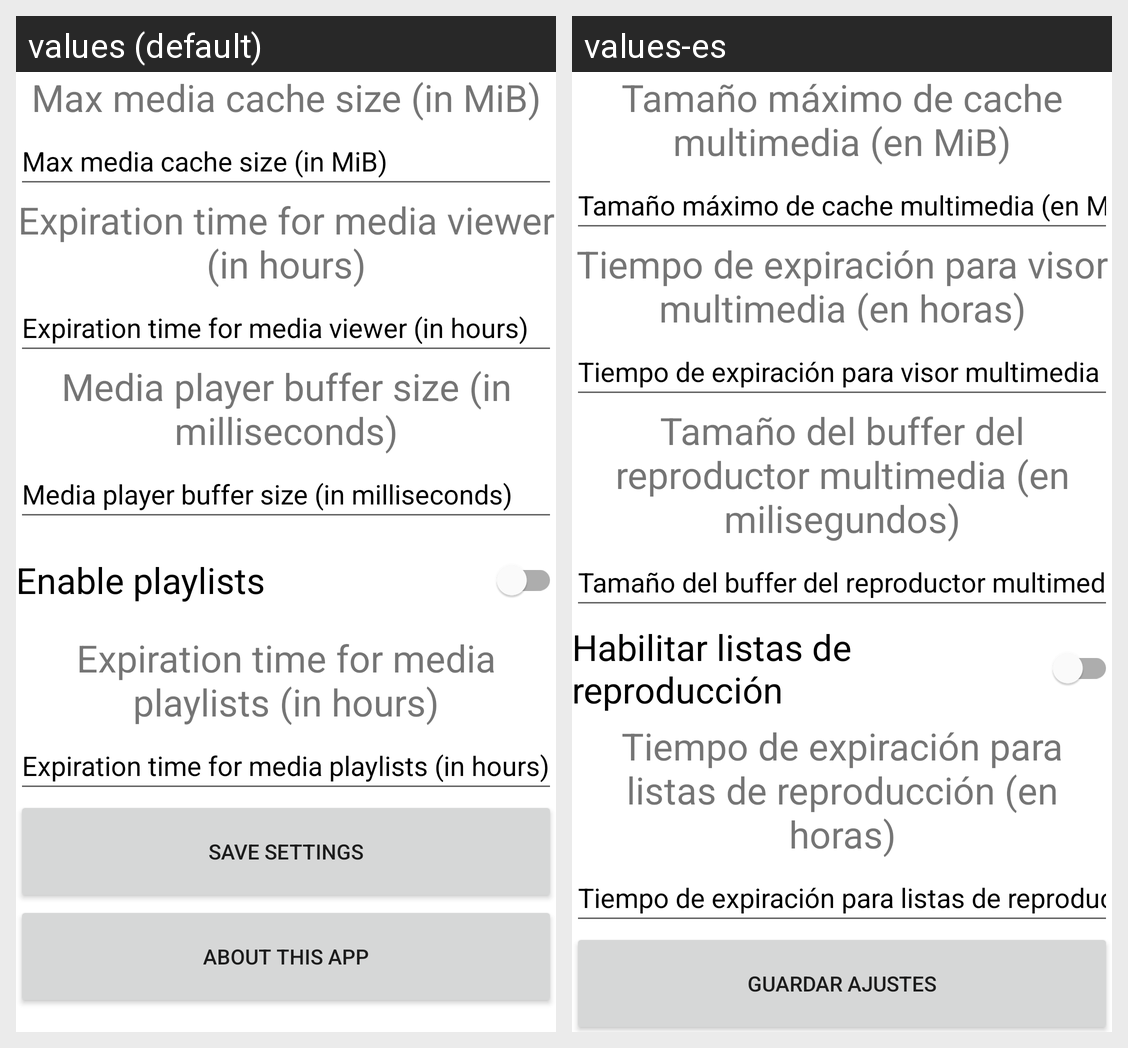

Translations of the strings shown on this Android screen, per locale in the grid:
Android screen res/layout/activity_settings.xml rendered under 2 locales, left to right: values (default), values-es. Device: Nexus 5 (rendered at 1080×1920; each locale shown at half size, 540×960, under a caption strip naming it); theme Theme.AsgardiusS3Manager.
Strings drawn on this screen, with the default value and each locale's value (text and hints the layout hard-codes, and strings that could not be matched under every locale, appear in the picture but are not listed):

videocache
  values: Max media cache size (in MiB)
  values-es: Tamaño máximo de cache multimedia (en MiB)

videotime
  values: Expiration time for media viewer (in hours)
  values-es: Tiempo de expiración para visor multimedia (en horas)

buffersize
  values: Media player buffer size (in milliseconds)
  values-es: Tamaño del buffer del reproductor multimedia (en milisegundos)

playlist_playback
  values: Enable playlists
  values-es: Habilitar listas de reproducción

playlisttime
  values: Expiration time for media playlists (in hours)
  values-es: Tiempo de expiración para listas de reproducción (en horas)

save_settings
  values: Save settings
  values-es: Guardar ajustes
